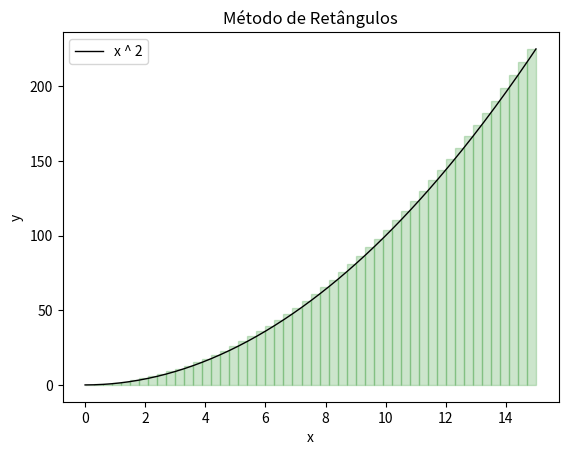

Here is the Python script that generated this plot:
import matplotlib.pyplot as plt
import numpy as np

def funcao(x):
    return (x)**2  # Altere a função conforme necessário

def metodo_retangulos(funcao, intervalo, num_iteracoes):
    minimo, maximo = intervalo
    largura = (maximo - minimo) / num_iteracoes

    x_retangulo = np.linspace(minimo, maximo, num_iteracoes + 1)
    x_reta = np.linspace(minimo, maximo, 200)
    y_retangulo = funcao(x_retangulo)
    y_reta = funcao(x_reta)

    plt.plot(x_reta, y_reta, color='black', linewidth=1, label='x ^ 2')


    for i in range(num_iteracoes):
        xi = [x_retangulo[i], x_retangulo[i+1], x_retangulo[i+1], x_retangulo[i]]
        yi = [0, 0, y_retangulo[i+1], y_retangulo[i+1]]
        plt.fill(xi, yi, color='green', alpha=0.2)

    plt.title('Método de Retângulos')
    plt.xlabel('x')
    plt.ylabel('y')
    plt.legend()
    plt.show()

# Exemplo de uso:
intervalo = (0, 15)
num_iteracoes = 50

metodo_retangulos(funcao, intervalo, num_iteracoes)
